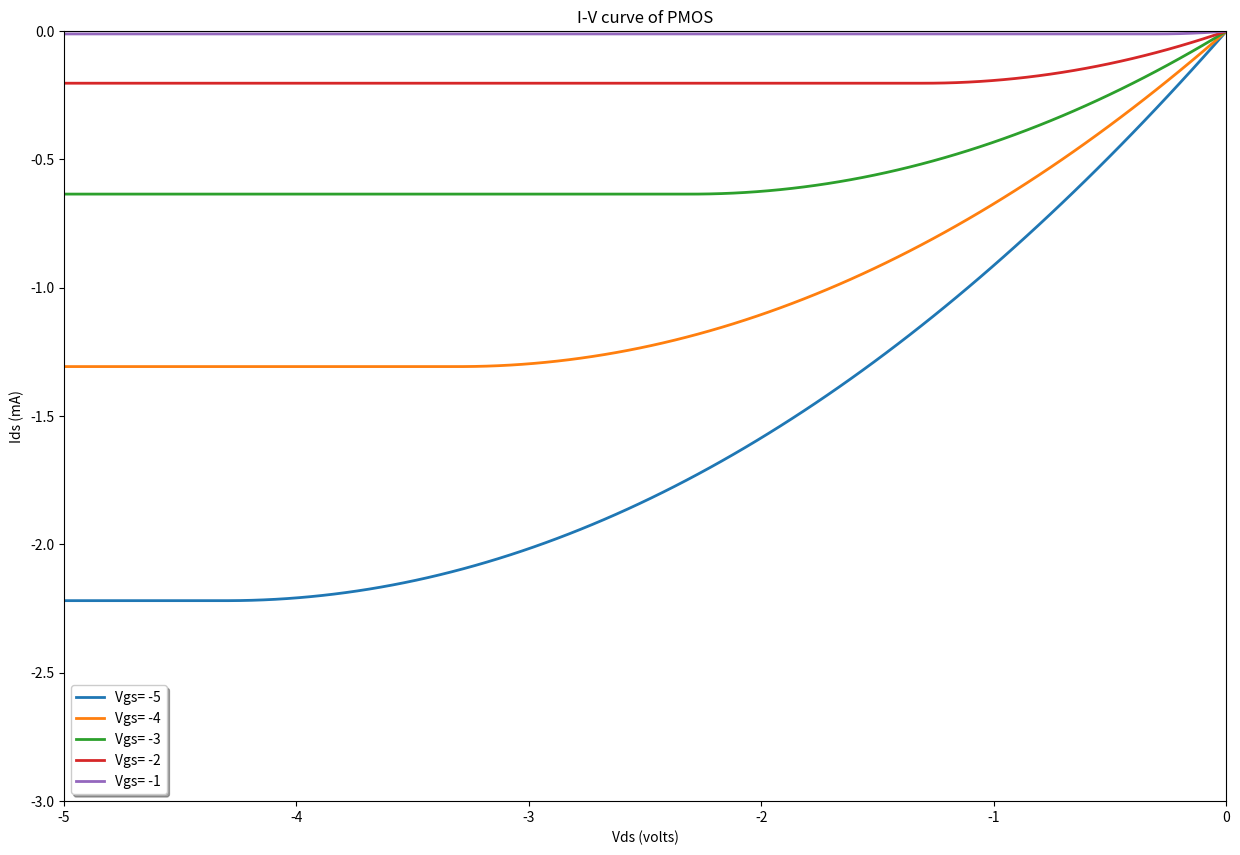

The matplotlib source for this figure:
import numpy as np
import matplotlib.pyplot as plt

beta=0.000240
Vt2=-0.7
Vds2=np.linspace(-5,0,num=100)
Vgs2=np.arange(-5,0)
plt.figure(figsize=(15,10))
for j in range (len(Vgs2)):
    Ids=[]
    for i in range(len(Vds2)):
        if Vgs2[j]>Vt2:
            Ids2=0
        elif (Vgs2[j]<Vt2) & (Vds2[i]>=(Vgs2[j]-Vt2)):
            Ids2=(-beta*((Vgs2[j]-Vt2)-Vds2[i]/2))*Vds2[i]
        elif (Vgs2[j]<Vt2) & (Vds2[i]<(Vgs2[j]-Vt2)):
            Ids2=(-0.5*beta)*(Vgs2[j]-Vt2)**2
        Ids.append(Ids2*1000)
    plt.plot(Vds2,Ids,linewidth=2,label='Vgs= ' +str(Vgs2[j]))
plt.title('I-V curve of PMOS')
plt.xlabel('Vds (volts)')
plt.ylabel('Ids (mA)')
plt.ylim([-3,0])
plt.xlim([-5,0])
plt.legend(loc= 'lower left', shadow=True)
plt.show()
